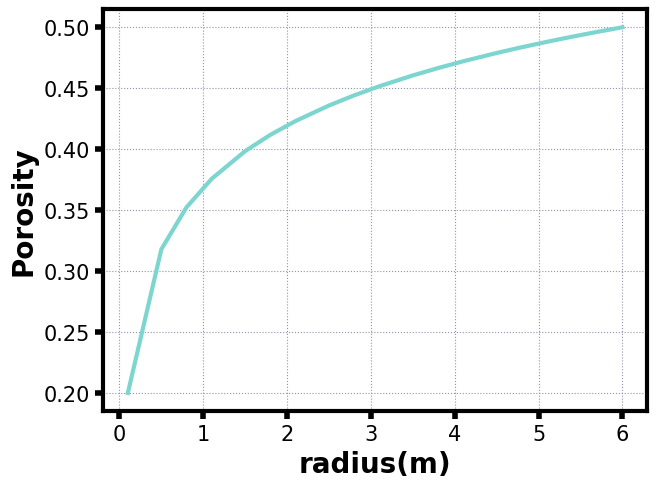

Generate this figure with matplotlib:
import numpy as np
from scipy.optimize import curve_fit
import matplotlib.pyplot as plt

# 准备数据
plt.rcParams["font.sans-serif"] = ["Arial"] # 设置字体
plt.rcParams['font.size'] = 16
x = [0.1,6]
xlog_data = np.log(x)
x_new = [0.1,0.5,0.8,1.1,1.5,1.8,2.1,2.5,2.8,3.10, 3.5,3.8,4.1,4.5,4.8, 5.1,5.4,5.7,6.]
x_new_log_data = np.log(x_new)
y = [0.2,0.5]
z1 = np.polyfit(xlog_data, y, 1)
y_new = np.poly1d(z1)
print(y_new)
x_show = [0.1,0.5,0.8,1.1,1.5,1.8,2.1,2.5,2.8,3.10, 3.5,3.8,4.1,4.5,4.8, 5.1,5.4,5.7,6.]
y_new = np.polyval(z1,x_new_log_data)
print(y_new)
plt.plot(x_show,y_new,color='#7cd6cf',linewidth=3.0)
font2 = {'family': 'Arial',
        'weight': "bold",
        'size': 20,
        }
plt.xlabel('radius(m)',fontdict=font2)
plt.ylabel('Porosity',fontdict=font2)
plt.tick_params(axis="both", labelsize=15,width=4,length=6)
bwith = 3  # 边框宽度设置为2
TK = plt.gca()  # 获取边框
TK.spines['bottom'].set_linewidth(bwith)  # 图框下边
TK.spines['left'].set_linewidth(bwith)  # 图框左边
TK.spines['top'].set_linewidth(bwith)  # 图框上边
TK.spines['right'].set_linewidth(bwith)  # 图框右边
plt.subplots_adjust(left=0.135, right=0.985, top=0.973, bottom=0.135)
plt.grid(ls=':',
         color='#9192ab')  # 设置网格，颜色为蓝色
plt.show()